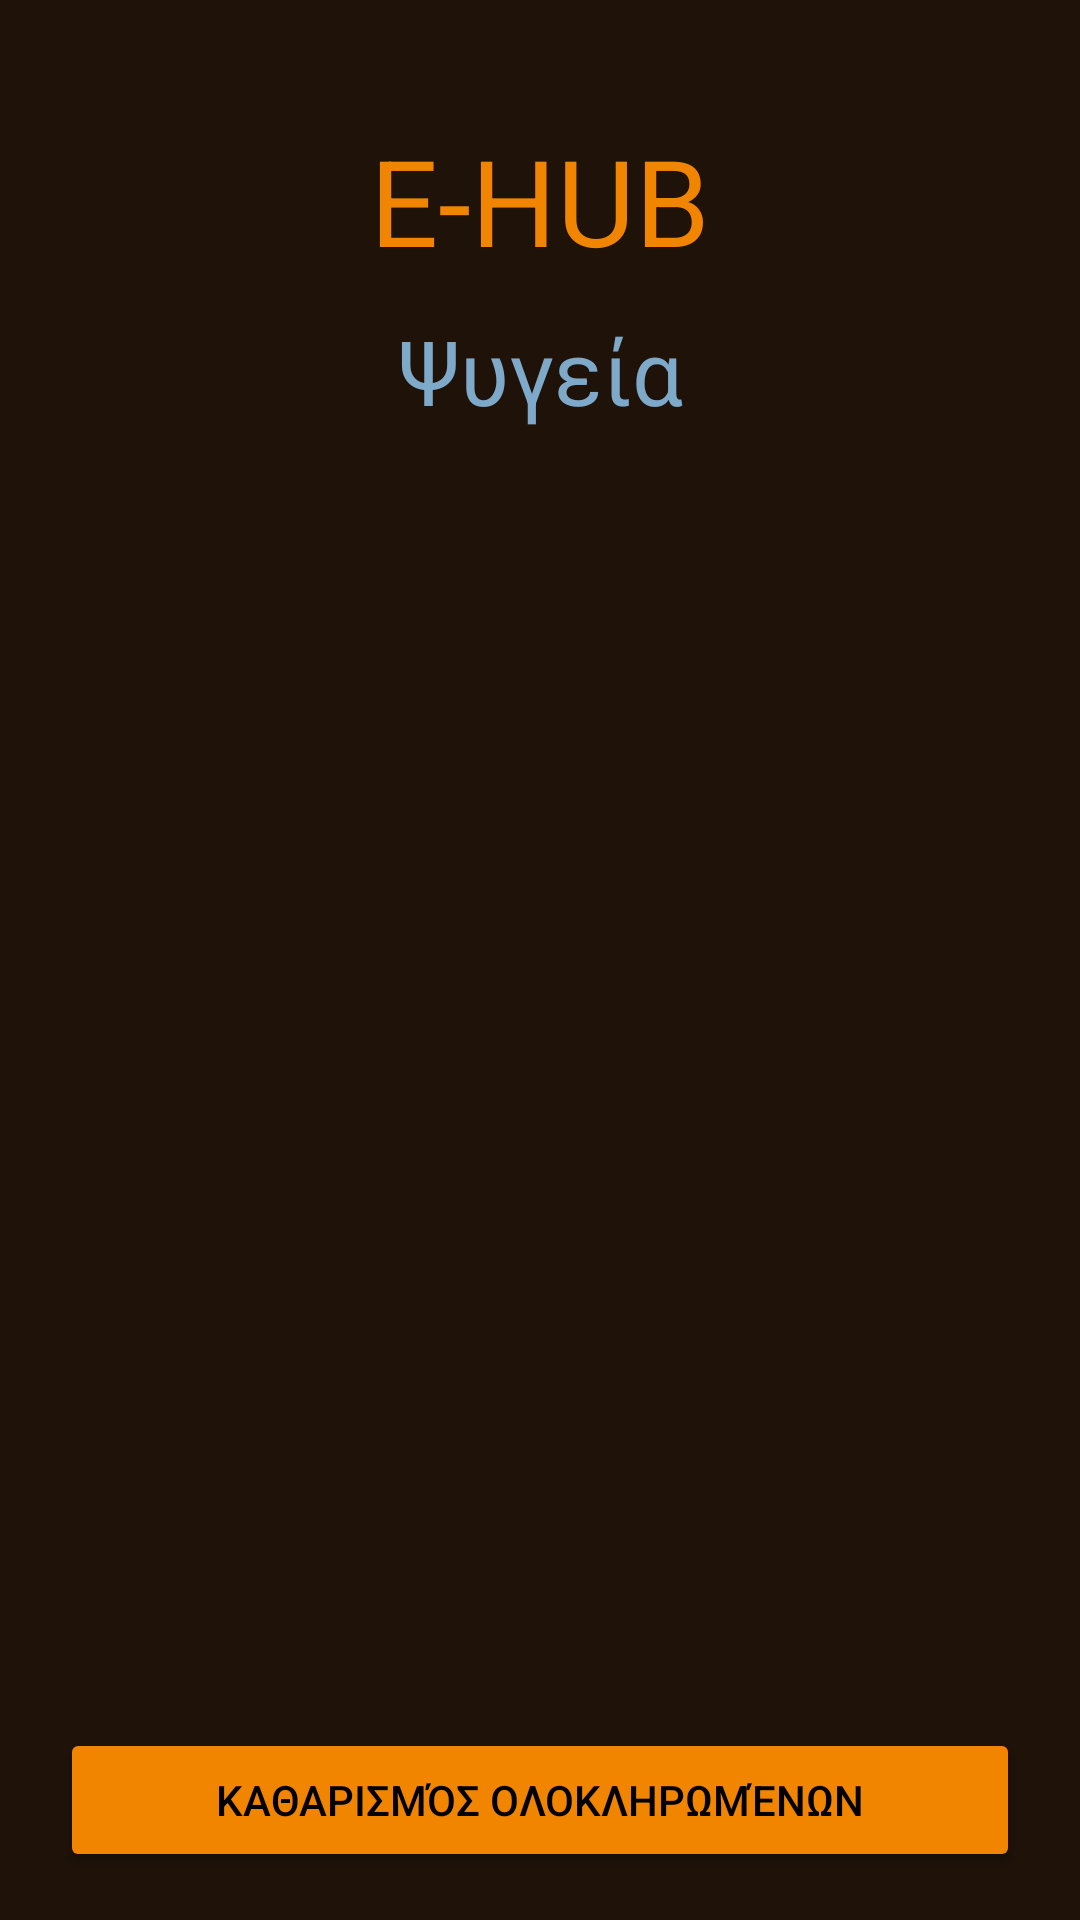

This screen was rendered from an Android layout file. Write that file and the resources it references.
<!-- AndroidManifest.xml: application theme Theme.EHUB -->
<!-- res/layout/fridge.xml -->
<?xml version="1.0" encoding="utf-8"?>
<androidx.constraintlayout.widget.ConstraintLayout
    xmlns:android="http://schemas.android.com/apk/res/android"
    xmlns:app="http://schemas.android.com/apk/res-auto"
    android:id="@+id/fridgeRootLayout"
    android:layout_width="match_parent"
    android:layout_height="match_parent"
    android:background="@color/brown">

    <TextView
        android:id="@+id/titleText"
        android:layout_width="wrap_content"
        android:layout_height="wrap_content"
        android:text="E-HUB"
        android:textColor="@color/orange"
        android:textSize="40sp"
        android:layout_marginTop="40dp"
        app:layout_constraintTop_toTopOf="parent"
        app:layout_constraintStart_toStartOf="parent"
        app:layout_constraintEnd_toEndOf="parent" />

    <TextView
        android:id="@+id/fridgeTitle"
        android:layout_width="wrap_content"
        android:layout_height="wrap_content"
        android:text="Ψυγεία"
        android:textSize="30sp"
        android:textColor="@color/stealblue"
        android:layout_marginTop="10dp"
        app:layout_constraintTop_toBottomOf="@id/titleText"
        app:layout_constraintStart_toStartOf="parent"
        app:layout_constraintEnd_toEndOf="parent" />

    <ScrollView
        android:id="@+id/fridgeIncomingRequestsScroll"
        android:layout_width="0dp"
        android:layout_height="0dp"
        android:layout_marginStart="20dp"
        android:layout_marginEnd="20dp"
        android:layout_marginTop="15dp"
        android:layout_marginBottom="15dp"
        android:background="@color/brown"
        android:fillViewport="true"
        app:layout_constraintTop_toBottomOf="@id/fridgeTitle"
        app:layout_constraintBottom_toTopOf="@id/clearCompletedButton"
        app:layout_constraintStart_toStartOf="parent"
        app:layout_constraintEnd_toEndOf="parent">

        <LinearLayout
            android:id="@+id/fridgeIncomingRequestsList"
            android:layout_width="match_parent"
            android:layout_height="wrap_content"
            android:orientation="vertical"
            android:padding="12dp" />

    </ScrollView>

    <Button
        android:id="@+id/clearCompletedButton"
        android:layout_width="0dp"
        android:layout_height="wrap_content"
        android:text="Καθαρισμός ολοκληρωμένων"
        android:textColor="@color/black"
        android:backgroundTint="@color/orange"
        android:layout_marginStart="20dp"
        android:layout_marginEnd="20dp"
        android:layout_marginBottom="16dp"
        app:layout_constraintBottom_toBottomOf="parent"
        app:layout_constraintStart_toStartOf="parent"
        app:layout_constraintEnd_toEndOf="parent" />

</androidx.constraintlayout.widget.ConstraintLayout>
<!-- resources referenced by this layout -->
<resources>
  <color name="black">#FF000000</color>
  <color name="brown">#1E1209</color>
  <color name="orange">#F28500</color>
  <color name="stealblue">#7FA9C9</color>
  <style name="Theme.EHUB" parent="Base.Theme.EHUB" />
  <style name="Base.Theme.EHUB" parent="Theme.Material3.DayNight.NoActionBar">
          
          
      </style>
</resources>
